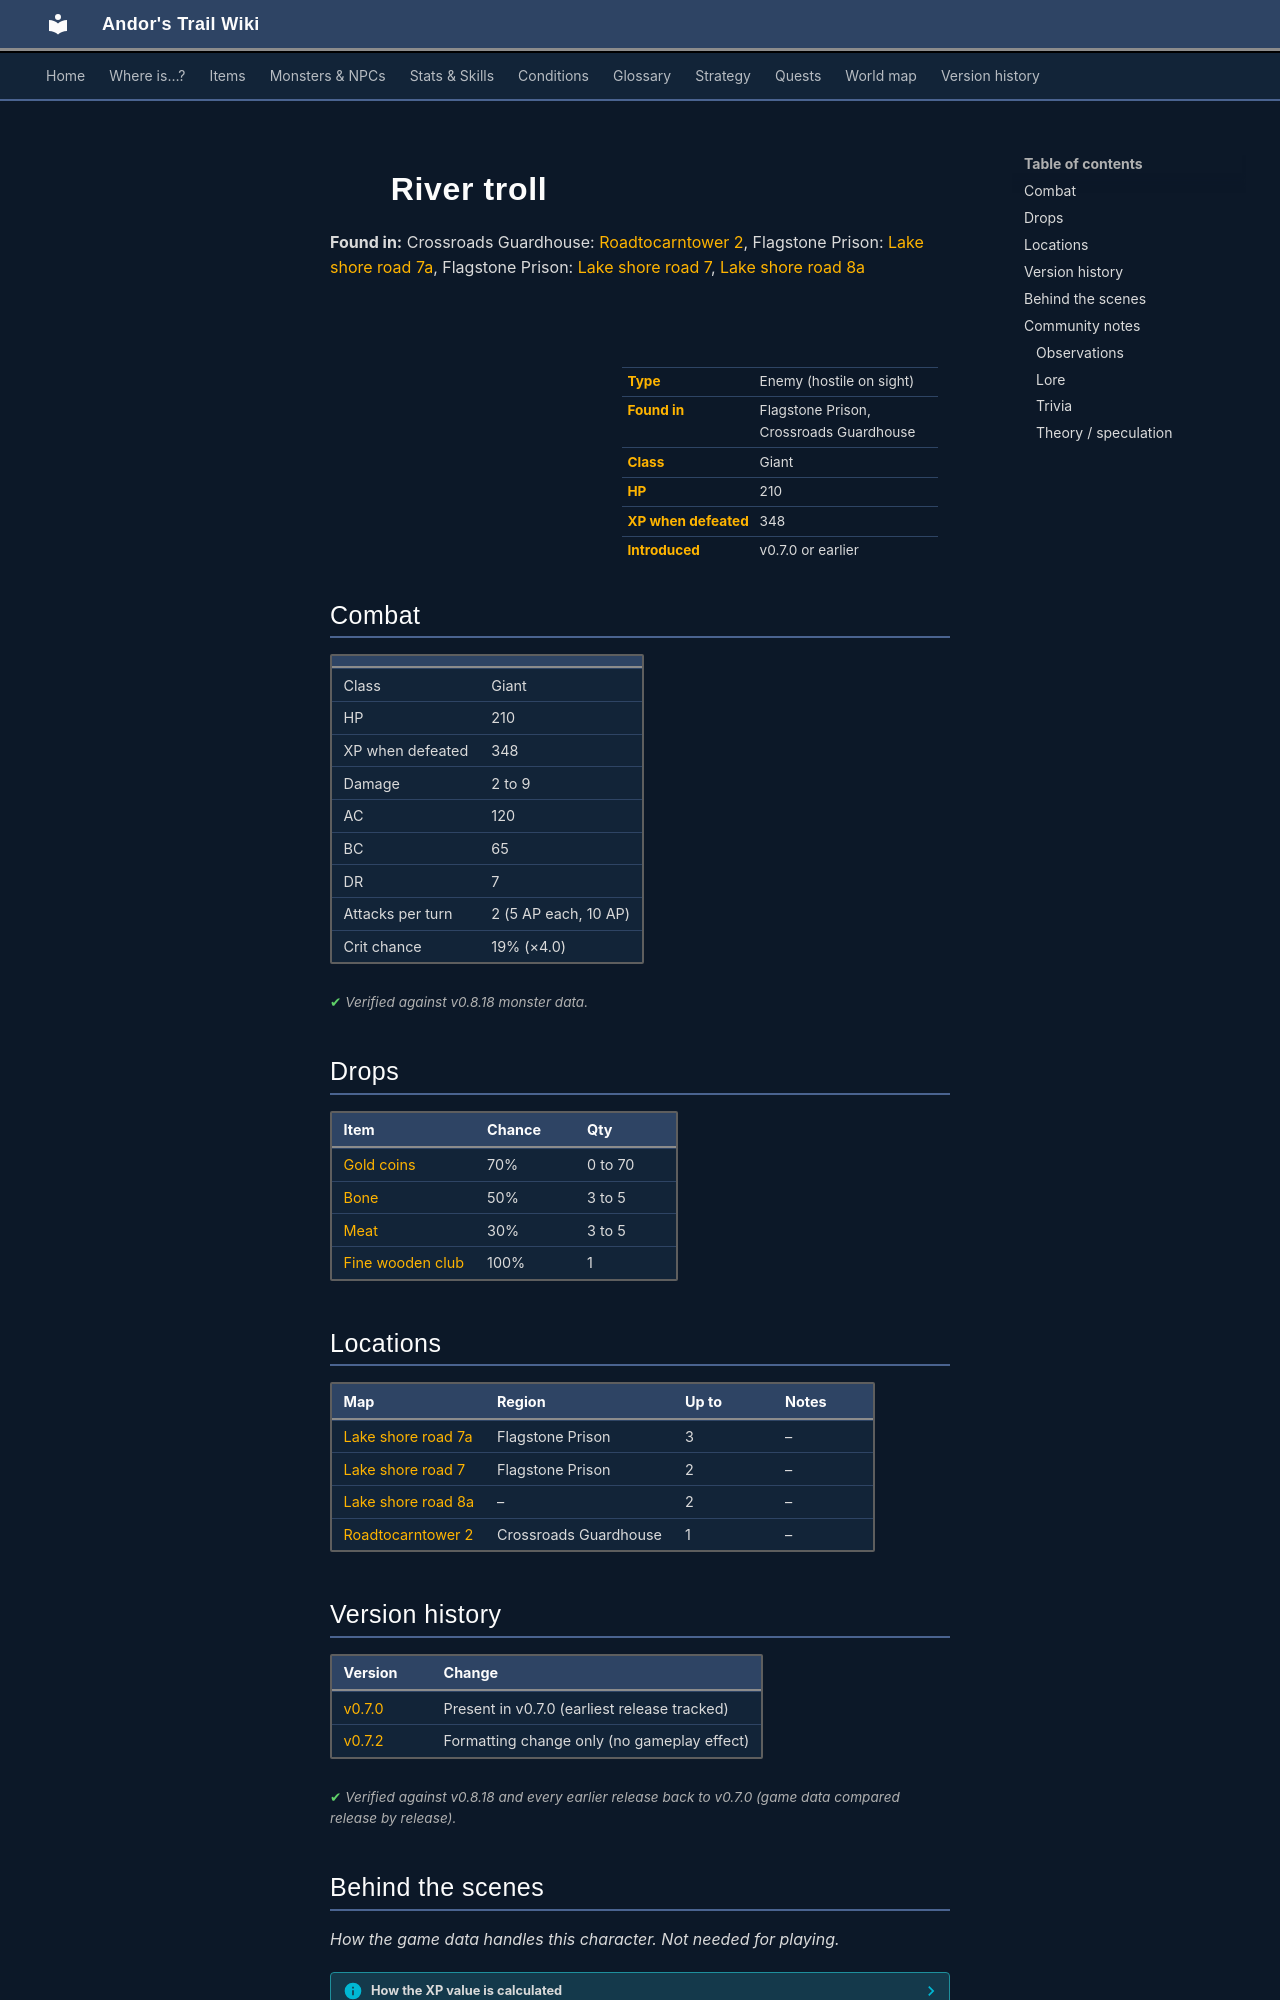

repository: asdfghjkl628/Andor-s-Trail-Wikiiii · page: monsters/rivertroll/index.html · generator: mkdocs

---
description: "River troll is an enemy in Andor's Trail (giant) with 210 HP, worth 348 XP, found in Flagstone Prison, Crossroads Guardhouse. Drops: Gold coins, Bone, Meat, Fine wooden club."
---

# ![](../assets/icons/monsters/monsters_rltiles1_104.png){ .sprite } River troll

**Found in:** Crossroads Guardhouse: [Roadtocarntower 2](../maps/roadtocarntower2.md), Flagstone Prison: [Lake shore road 7a](../maps/lake_shore_road7a.md), Flagstone Prison: [Lake shore road 7](../maps/lake_shore_road_7.md), [Lake shore road 8a](../maps/lake_shore_road_8a.md)

<div class="infobox" markdown>

<p class="ib-img"><img class="sprite" src="../../assets/icons/monsters/monsters_rltiles1_104.png" alt=""></p>

| | |
|---|---|
| **Type** | Enemy (hostile on sight) |
| **Found in** | Flagstone Prison, Crossroads Guardhouse |
| **Class** | Giant |
| **HP** | 210 |
| **XP when defeated** | 348 |
| **Introduced** | v0.7.0 or earlier |

</div>

## Combat

| | |
|---|---|
| Class | Giant |
| HP | 210 |
| XP when defeated | 348 |
| Damage | 2 to 9 |
| AC | 120 |
| BC | 65 |
| DR | 7 |
| Attacks per turn | 2 (5 AP each, 10 AP) |
| Crit chance | 19% (×4.0) |


<p class="verified">Verified against v0.8.18 monster data.</p>

## Drops

| Item | Chance | Qty |
|---|---|---|
| [Gold coins](../items/gold.md) | 70% | 0 to 70 |
| [Bone](../items/bone.md) | 50% | 3 to 5 |
| [Meat](../items/meat.md) | 30% | 3 to 5 |
| [Fine wooden club](../items/club_fine_wooden.md) | 100% | 1 |

## Locations

| Map | Region | Up to | Notes |
|---|---|---|---|
| [Lake shore road 7a](../maps/lake_shore_road7a.md) | Flagstone Prison | 3 | – |
| [Lake shore road 7](../maps/lake_shore_road_7.md) | Flagstone Prison | 2 | – |
| [Lake shore road 8a](../maps/lake_shore_road_8a.md) | – | 2 | – |
| [Roadtocarntower 2](../maps/roadtocarntower2.md) | Crossroads Guardhouse | 1 | – |


## Version history

| Version | Change |
|---|---|
| [v0.7.0](../versions/0.7.0.md) | Present in v0.7.0 (earliest release tracked) |
| [v0.7.2](../versions/0.7.2.md) | Formatting change only (no gameplay effect) |

<p class="verified">Verified against v0.8.18 and every earlier release back to v0.7.0 (game data compared release by release).</p>


## Behind the scenes

*How the game data handles this character. Not needed for playing.*

??? info "How the XP value is calculated"

    The game computes each enemy's experience value when it loads the data (`MonsterTypeParser.java`):

    XP = ⌈(attacks per turn × attack chance × average damage × (1 + critical skill × critical multiplier) × 3 + HP × (1 + block chance) + 9 × damage resistance) × 0.7⌉

    Percentages are used as fractions (e.g. 60% = 0.6). Enemies whose attacks inflict a condition are worth 50 XP more. The More Exp skill adds a percentage on top.

??? info "Technical information"

    | | |
    |---|---|
    | Entry ID | `rivertroll` |
    | Type (wiki) | Enemy |
    | Spawn group | `rivertroll` |
    | Loot table | `rivertroll` |
    | Conversation | – |
    | Faction | – |
    | Movement | – |
    | Icon | `monsters_rltiles1:104` |
    | Defined in | `res/raw/monsterlist_v0610_monsters1.json` |

    Raw data:

    ```json
    {
     "id": "rivertroll",
     "name": "River troll",
     "iconID": "monsters_rltiles1:104",
     "maxHP": 210,
     "maxAP": 10,
     "moveCost": 5,
     "unique": 1,
     "monsterClass": "giant",
     "attackDamage": {
      "min": 2,
      "max": 9
     },
     "spawnGroup": "rivertroll",
     "droplistID": "rivertroll",
     "attackCost": 5,
     "attackChance": 120,
     "criticalSkill": 30,
     "criticalMultiplier": 4.0,
     "blockChance": 65,
     "damageResistance": 7
    }
    ```


## Community notes

<small>Written by players, not generated from game data. **Observations**: what players notice in-game · **Lore**: the in-world story · **Trivia**: real-world facts, references, development history · **Theory / speculation**: unconfirmed ideas; may just be unfinished content</small>
